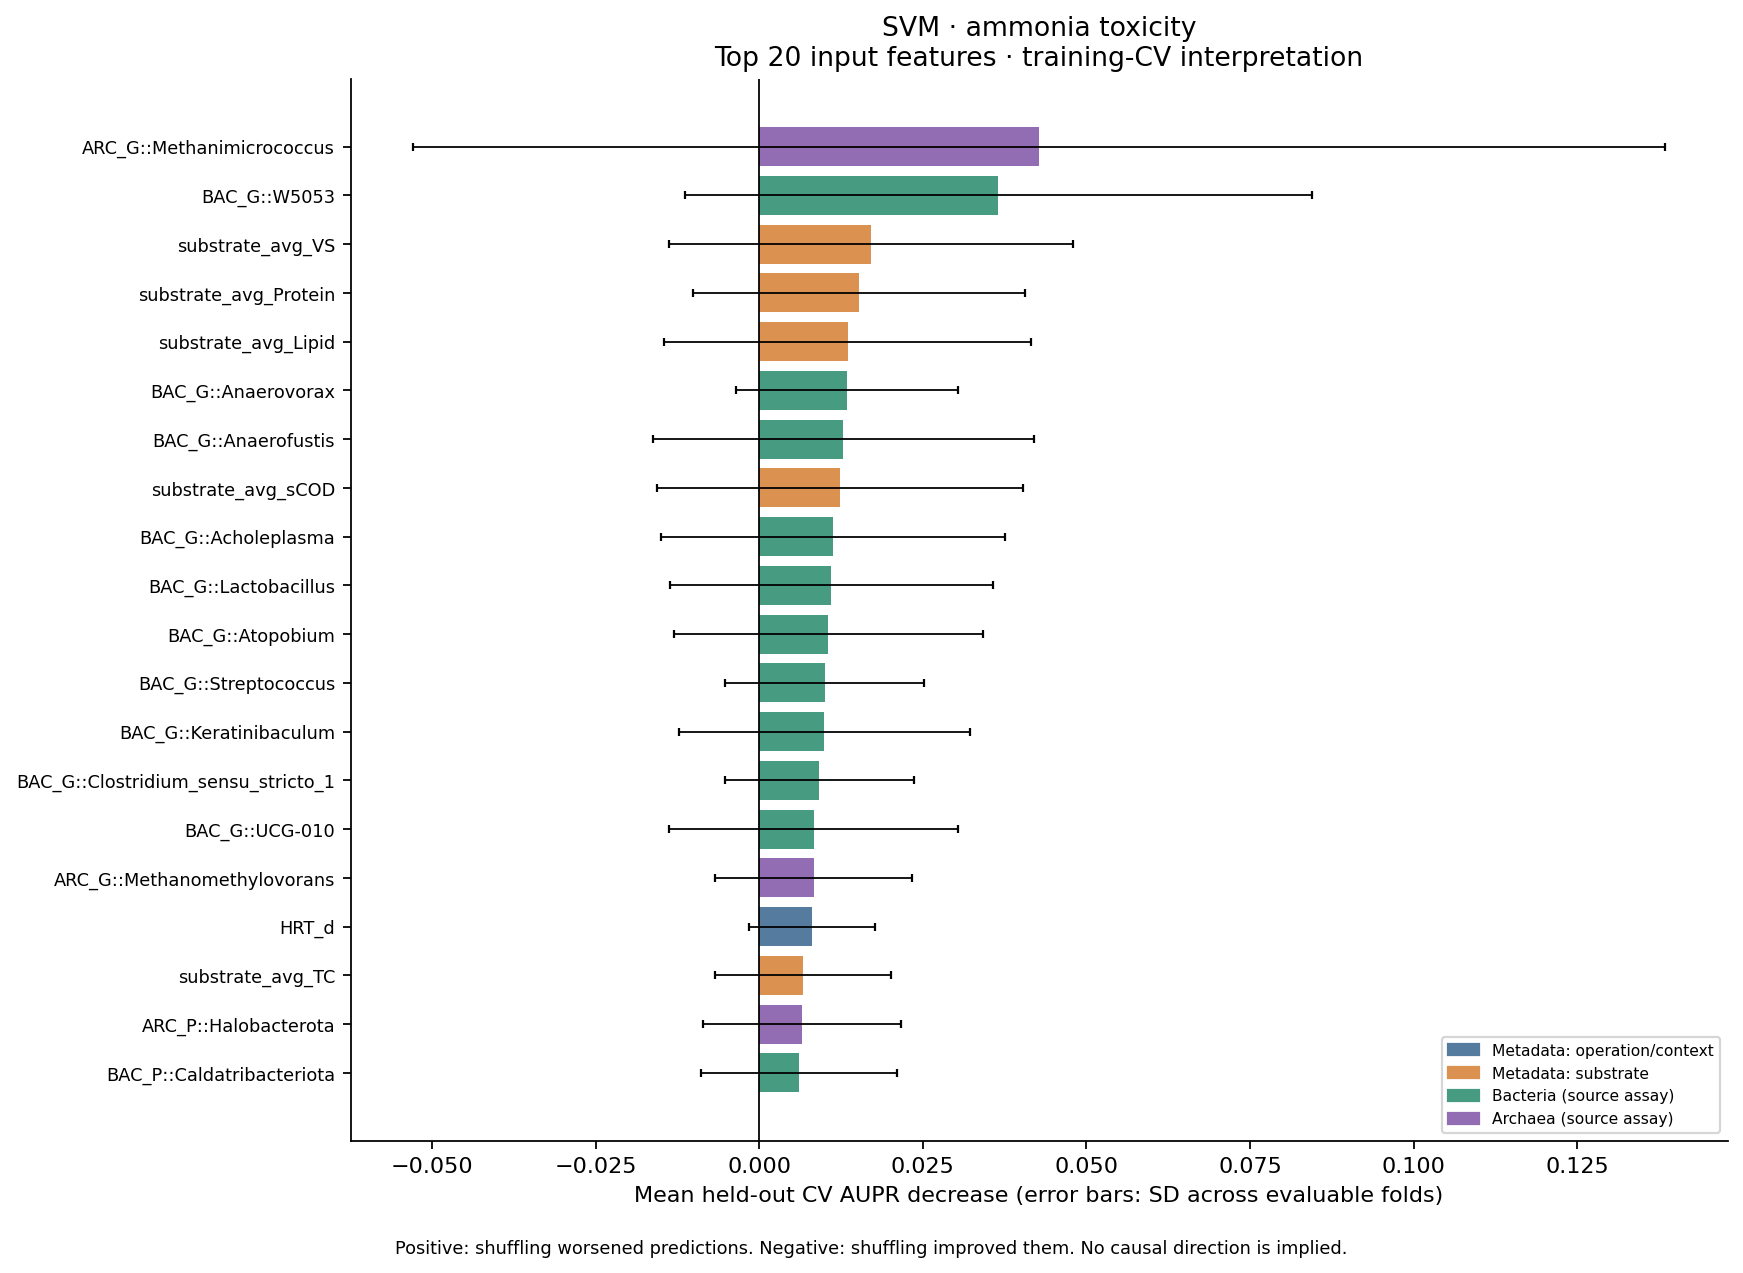

Source data for this figure (header and first rows):
model, target, rank, feature, category, importance_mean, fold_sd, evaluable_folds, selected_folds, positive_folds, top10_folds, top20_folds, mean_fold_rank, mean_permutation_sd, top10_frequency, positive_frequency
SVM, warning_ammonia_toxicity, 1.0, ARC_G::Methanimicrococcus, Archaea, 0.04276, 0.09562, 5, 5, 1, 1, 1, 117.2, 0.02508, 0.2, 0.2
SVM, warning_ammonia_toxicity, 2.0, BAC_G::W5053, Bacteria, 0.03656, 0.04786, 5, 5, 3, 3, 3, 55.9, 0.01393, 0.6, 0.6
SVM, warning_ammonia_toxicity, 3.0, substrate_avg_VS, Metadata: substrate, 0.01707, 0.03089, 5, 5, 3, 1, 2, 72.8, 0.01829, 0.2, 0.6
SVM, warning_ammonia_toxicity, 4.0, substrate_avg_Protein, Metadata: substrate, 0.01523, 0.02532, 5, 5, 3, 3, 3, 82.6, 0.01345, 0.6, 0.6
SVM, warning_ammonia_toxicity, 5.0, substrate_avg_Lipid, Metadata: substrate, 0.01353, 0.02801, 5, 5, 3, 2, 3, 86.0, 0.01396, 0.4, 0.6
SVM, warning_ammonia_toxicity, 6.0, BAC_G::Anaerovorax, Bacteria, 0.01347, 0.01696, 5, 5, 3, 3, 3, 55.4, 0.01019, 0.6, 0.6
SVM, warning_ammonia_toxicity, 7.0, BAC_G::Anaerofustis, Bacteria, 0.01287, 0.02911, 5, 5, 1, 1, 1, 132.3, 0.006379, 0.2, 0.2
SVM, warning_ammonia_toxicity, 8.0, substrate_avg_sCOD, Metadata: substrate, 0.01229, 0.02796, 5, 5, 3, 2, 3, 112.6, 0.01571, 0.4, 0.6
SVM, warning_ammonia_toxicity, 9.0, BAC_G::Acholeplasma, Bacteria, 0.0113, 0.02623, 5, 5, 3, 2, 2, 114.9, 0.01368, 0.4, 0.6
SVM, warning_ammonia_toxicity, 10.0, BAC_G::Lactobacillus, Bacteria, 0.01105, 0.02471, 5, 5, 1, 1, 1, 110.0, 0.01392, 0.2, 0.2
SVM, warning_ammonia_toxicity, 11.0, BAC_G::Atopobium, Bacteria, 0.01057, 0.02364, 5, 5, 1, 1, 1, 110.2, 0.007013, 0.2, 0.2
SVM, warning_ammonia_toxicity, 12.0, BAC_G::Streptococcus, Bacteria, 0.009999, 0.01523, 5, 5, 2, 1, 2, 99.4, 0.005105, 0.2, 0.4
SVM, warning_ammonia_toxicity, 13.0, BAC_G::Keratinibaculum, Bacteria, 0.009967, 0.02229, 5, 5, 1, 1, 1, 107.9, 0.0149, 0.2, 0.2
SVM, warning_ammonia_toxicity, 14.0, BAC_G::Clostridium_sensu_stricto_1, Bacteria, 0.009215, 0.0144, 5, 5, 2, 1, 2, 86.1, 0.009139, 0.2, 0.4
SVM, warning_ammonia_toxicity, 15.0, BAC_G::UCG-010, Bacteria, 0.00835, 0.02207, 5, 5, 2, 1, 1, 116.6, 0.008207, 0.2, 0.4
SVM, warning_ammonia_toxicity, 16.0, ARC_G::Methanomethylovorans, Archaea, 0.008309, 0.01502, 5, 5, 3, 1, 1, 86.6, 0.008032, 0.2, 0.6
SVM, warning_ammonia_toxicity, 17.0, HRT_d, Metadata: operation/context, 0.008113, 0.009602, 5, 5, 3, 2, 2, 78.8, 0.009484, 0.4, 0.6
SVM, warning_ammonia_toxicity, 18.0, substrate_avg_TC, Metadata: substrate, 0.006761, 0.01344, 5, 5, 3, 1, 2, 113.3, 0.01086, 0.2, 0.6
SVM, warning_ammonia_toxicity, 19.0, ARC_P::Halobacterota, Archaea, 0.006531, 0.01515, 5, 5, 3, 0, 1, 119.6, 0.005681, 0.0, 0.6
SVM, warning_ammonia_toxicity, 20.0, BAC_P::Caldatribacteriota, Bacteria, 0.006132, 0.01497, 5, 5, 2, 0, 1, 139.0, 0.008408, 0.0, 0.4
